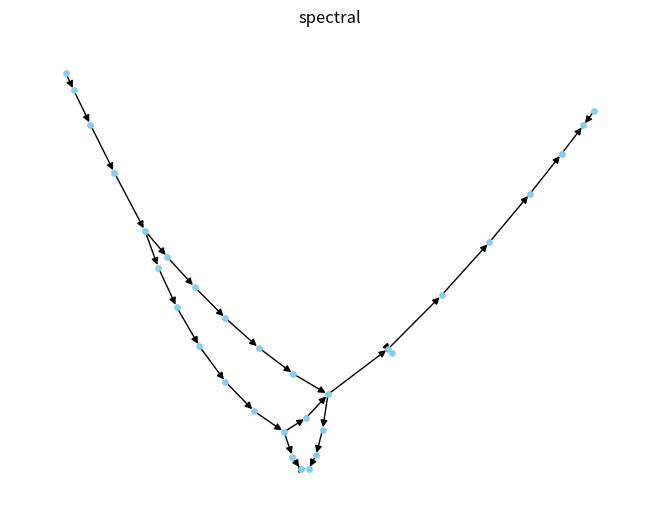

Write the Python code that produced this figure.
#!/usr/bin/env python3
# -*- coding: utf-8 -*-
"""
Created on Fri Oct  6 16:29:39 2023

@author: jdiego

"""

import networkx as nw
import matplotlib.pyplot as plt

# Define the graph 

grafos = nw.DiGraph()

# Define the 30 nodes 

nodos = []
for i in range (0,31): 
    nodos.append(str(i))

# Add nodes: 
grafos.add_nodes_from(nodos)


#print(grafos.order())

# Add edges

edges = [('0','1'),('1','2'),('2','3'),('3','4'),('4','5'),('4','6'),
         ('6','7'),('7','8'),('5','9'),('9','10'),('10','13'),('8','11'),
         ('11','12'),('12','16'),('16','17'),('17','18'),('16','19'),('19','15'),
         ('15','20'),('20','21'),('21','22'),('18','22'),('13','14'),('14','15'),
         ('15','23'),('23','24'),('24','25'),('25','26'),('26','27'),('26','27'),
         ('27','28'),('29','28'),('23','30')]
    
grafos.add_edges_from(edges)

# To print the size of graph
#print(grafos.size())

#nw.draw(grafos,with_labels=True)
    
nw.draw(grafos, node_size=15, 
        node_color="skyblue", pos=nw.spectral_layout(grafos))
plt.title("spectral")
plt.show()
